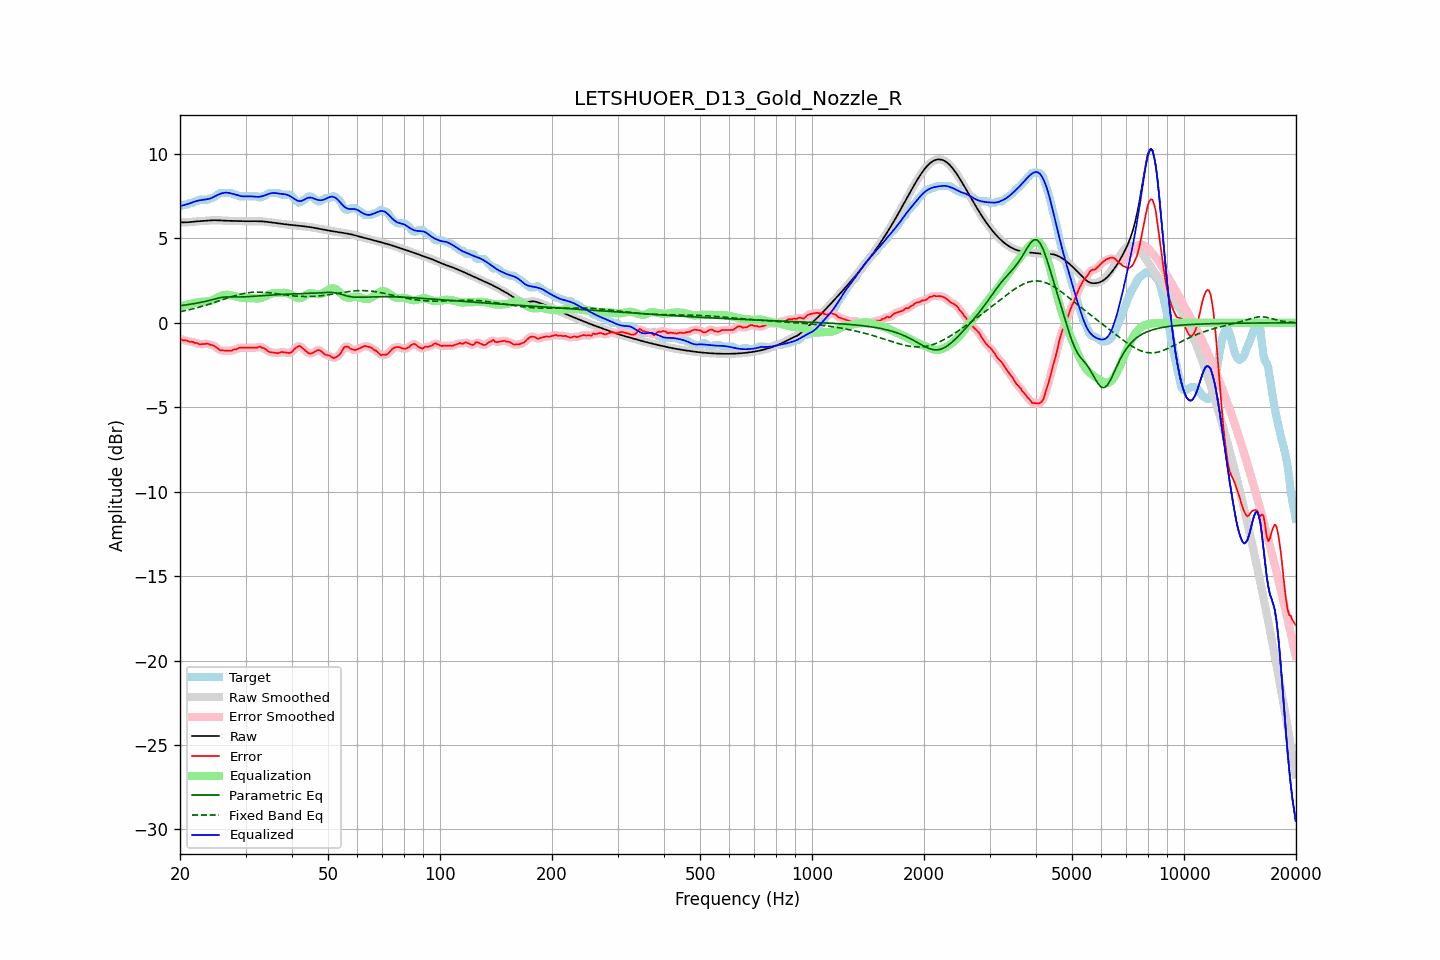

Source data for this figure (header and first rows):
frequency, raw, error, smoothed, error_smoothed, equalization, parametric_eq, fixed_band_eq, equalized_raw, equalized_smoothed, target
20.00, 5.95, -0.95, 5.95, -0.96, 0.96, 1.01, 0.66, 6.91, 6.91, 6.89
20.20, 5.95, -0.99, 5.95, -0.99, 0.99, 1.02, 0.68, 6.94, 6.94, 6.94
20.40, 5.95, -1.04, 5.95, -1.02, 1.01, 1.04, 0.70, 6.96, 6.96, 6.99
20.61, 5.95, -1.04, 5.95, -1.04, 1.04, 1.05, 0.72, 6.99, 6.99, 6.99
20.81, 5.95, -1.04, 5.95, -1.06, 1.06, 1.07, 0.74, 7.01, 7.01, 6.99
21.02, 5.96, -1.08, 5.96, -1.08, 1.08, 1.08, 0.76, 7.04, 7.04, 7.03
21.23, 5.97, -1.13, 5.97, -1.10, 1.11, 1.10, 0.78, 7.07, 7.07, 7.09
21.44, 5.98, -1.12, 5.98, -1.13, 1.13, 1.11, 0.81, 7.11, 7.11, 7.09
21.66, 5.99, -1.13, 5.99, -1.15, 1.16, 1.13, 0.83, 7.14, 7.14, 7.11
21.87, 6.00, -1.19, 6.00, -1.16, 1.18, 1.14, 0.86, 7.18, 7.18, 7.19
22.09, 6.01, -1.19, 6.01, -1.20, 1.20, 1.16, 0.88, 7.21, 7.21, 7.19
22.31, 6.01, -1.22, 6.01, -1.23, 1.22, 1.18, 0.91, 7.23, 7.23, 7.23
22.54, 6.02, -1.27, 6.02, -1.25, 1.23, 1.20, 0.93, 7.25, 7.25, 7.29
22.76, 6.03, -1.27, 6.03, -1.27, 1.24, 1.21, 0.96, 7.27, 7.27, 7.29
22.99, 6.03, -1.26, 6.03, -1.27, 1.25, 1.23, 0.99, 7.28, 7.28, 7.29
23.22, 6.04, -1.25, 6.04, -1.25, 1.25, 1.25, 1.02, 7.29, 7.29, 7.29
23.45, 6.05, -1.24, 6.05, -1.24, 1.26, 1.28, 1.04, 7.31, 7.31, 7.29
23.69, 6.06, -1.24, 6.06, -1.25, 1.26, 1.30, 1.07, 7.32, 7.32, 7.29
23.92, 6.07, -1.26, 6.07, -1.27, 1.27, 1.32, 1.10, 7.34, 7.34, 7.32
24.16, 6.07, -1.31, 6.07, -1.29, 1.30, 1.35, 1.13, 7.37, 7.37, 7.38
24.40, 6.08, -1.32, 6.08, -1.32, 1.34, 1.37, 1.17, 7.41, 7.41, 7.39
24.65, 6.08, -1.35, 6.08, -1.36, 1.38, 1.40, 1.20, 7.46, 7.46, 7.43
24.89, 6.08, -1.41, 6.08, -1.41, 1.43, 1.42, 1.23, 7.51, 7.51, 7.49
25.14, 6.08, -1.48, 6.08, -1.49, 1.48, 1.45, 1.26, 7.56, 7.56, 7.56
25.39, 6.07, -1.55, 6.07, -1.56, 1.53, 1.47, 1.29, 7.60, 7.60, 7.63
25.65, 6.07, -1.63, 6.07, -1.61, 1.58, 1.49, 1.33, 7.64, 7.64, 7.69
25.91, 6.06, -1.63, 6.06, -1.64, 1.61, 1.51, 1.36, 7.67, 7.67, 7.69
26.16, 6.05, -1.64, 6.05, -1.65, 1.64, 1.52, 1.39, 7.69, 7.70, 7.69
26.43, 6.05, -1.64, 6.05, -1.64, 1.66, 1.53, 1.42, 7.71, 7.71, 7.69
26.69, 6.05, -1.65, 6.05, -1.65, 1.66, 1.53, 1.45, 7.71, 7.71, 7.69
26.96, 6.04, -1.65, 6.04, -1.66, 1.66, 1.54, 1.49, 7.70, 7.70, 7.69
27.23, 6.04, -1.65, 6.04, -1.66, 1.64, 1.54, 1.52, 7.68, 7.68, 7.69
27.50, 6.04, -1.66, 6.04, -1.64, 1.62, 1.53, 1.55, 7.66, 7.66, 7.69
27.77, 6.03, -1.60, 6.03, -1.61, 1.60, 1.53, 1.58, 7.63, 7.63, 7.64
28.05, 6.03, -1.56, 6.03, -1.58, 1.58, 1.53, 1.60, 7.61, 7.61, 7.59
28.33, 6.03, -1.57, 6.03, -1.54, 1.55, 1.53, 1.63, 7.58, 7.58, 7.59
28.62, 6.02, -1.52, 6.02, -1.51, 1.53, 1.53, 1.66, 7.55, 7.55, 7.54
28.90, 6.02, -1.47, 6.02, -1.49, 1.51, 1.53, 1.68, 7.53, 7.53, 7.49
29.19, 6.02, -1.47, 6.02, -1.47, 1.49, 1.53, 1.70, 7.51, 7.51, 7.49
29.48, 6.02, -1.48, 6.02, -1.47, 1.48, 1.54, 1.72, 7.49, 7.49, 7.49
29.78, 6.02, -1.48, 6.02, -1.48, 1.47, 1.54, 1.74, 7.49, 7.49, 7.49
30.08, 6.02, -1.47, 6.02, -1.47, 1.47, 1.55, 1.76, 7.49, 7.49, 7.49
30.38, 6.02, -1.47, 6.02, -1.47, 1.47, 1.55, 1.78, 7.49, 7.49, 7.49
30.68, 6.02, -1.47, 6.02, -1.47, 1.47, 1.56, 1.79, 7.49, 7.49, 7.49
30.99, 6.02, -1.47, 6.02, -1.47, 1.47, 1.56, 1.80, 7.49, 7.49, 7.49
31.30, 6.02, -1.47, 6.02, -1.47, 1.46, 1.57, 1.81, 7.49, 7.49, 7.49
31.61, 6.02, -1.47, 6.02, -1.47, 1.45, 1.57, 1.82, 7.48, 7.48, 7.49
31.93, 6.02, -1.47, 6.02, -1.47, 1.45, 1.58, 1.82, 7.47, 7.47, 7.49
32.24, 6.02, -1.47, 6.02, -1.45, 1.44, 1.59, 1.82, 7.46, 7.46, 7.49
32.57, 6.02, -1.42, 6.02, -1.44, 1.45, 1.59, 1.82, 7.47, 7.47, 7.44
32.89, 6.01, -1.40, 6.01, -1.43, 1.46, 1.60, 1.82, 7.48, 7.48, 7.42
33.22, 6.01, -1.48, 6.01, -1.45, 1.49, 1.61, 1.82, 7.50, 7.50, 7.49
33.55, 6.00, -1.49, 6.00, -1.49, 1.52, 1.61, 1.81, 7.53, 7.52, 7.49
33.89, 5.99, -1.54, 5.99, -1.56, 1.56, 1.62, 1.80, 7.56, 7.56, 7.53
34.23, 5.98, -1.62, 5.98, -1.62, 1.61, 1.63, 1.80, 7.59, 7.59, 7.60
34.57, 5.97, -1.70, 5.97, -1.68, 1.66, 1.63, 1.79, 7.63, 7.63, 7.67
34.92, 5.96, -1.74, 5.96, -1.73, 1.70, 1.64, 1.78, 7.66, 7.66, 7.69
35.27, 5.95, -1.75, 5.95, -1.75, 1.74, 1.65, 1.77, 7.68, 7.68, 7.69
35.62, 5.93, -1.76, 5.93, -1.76, 1.76, 1.65, 1.75, 7.69, 7.70, 7.69
35.97, 5.92, -1.77, 5.92, -1.78, 1.77, 1.66, 1.74, 7.69, 7.69, 7.69
... 635 more rows
